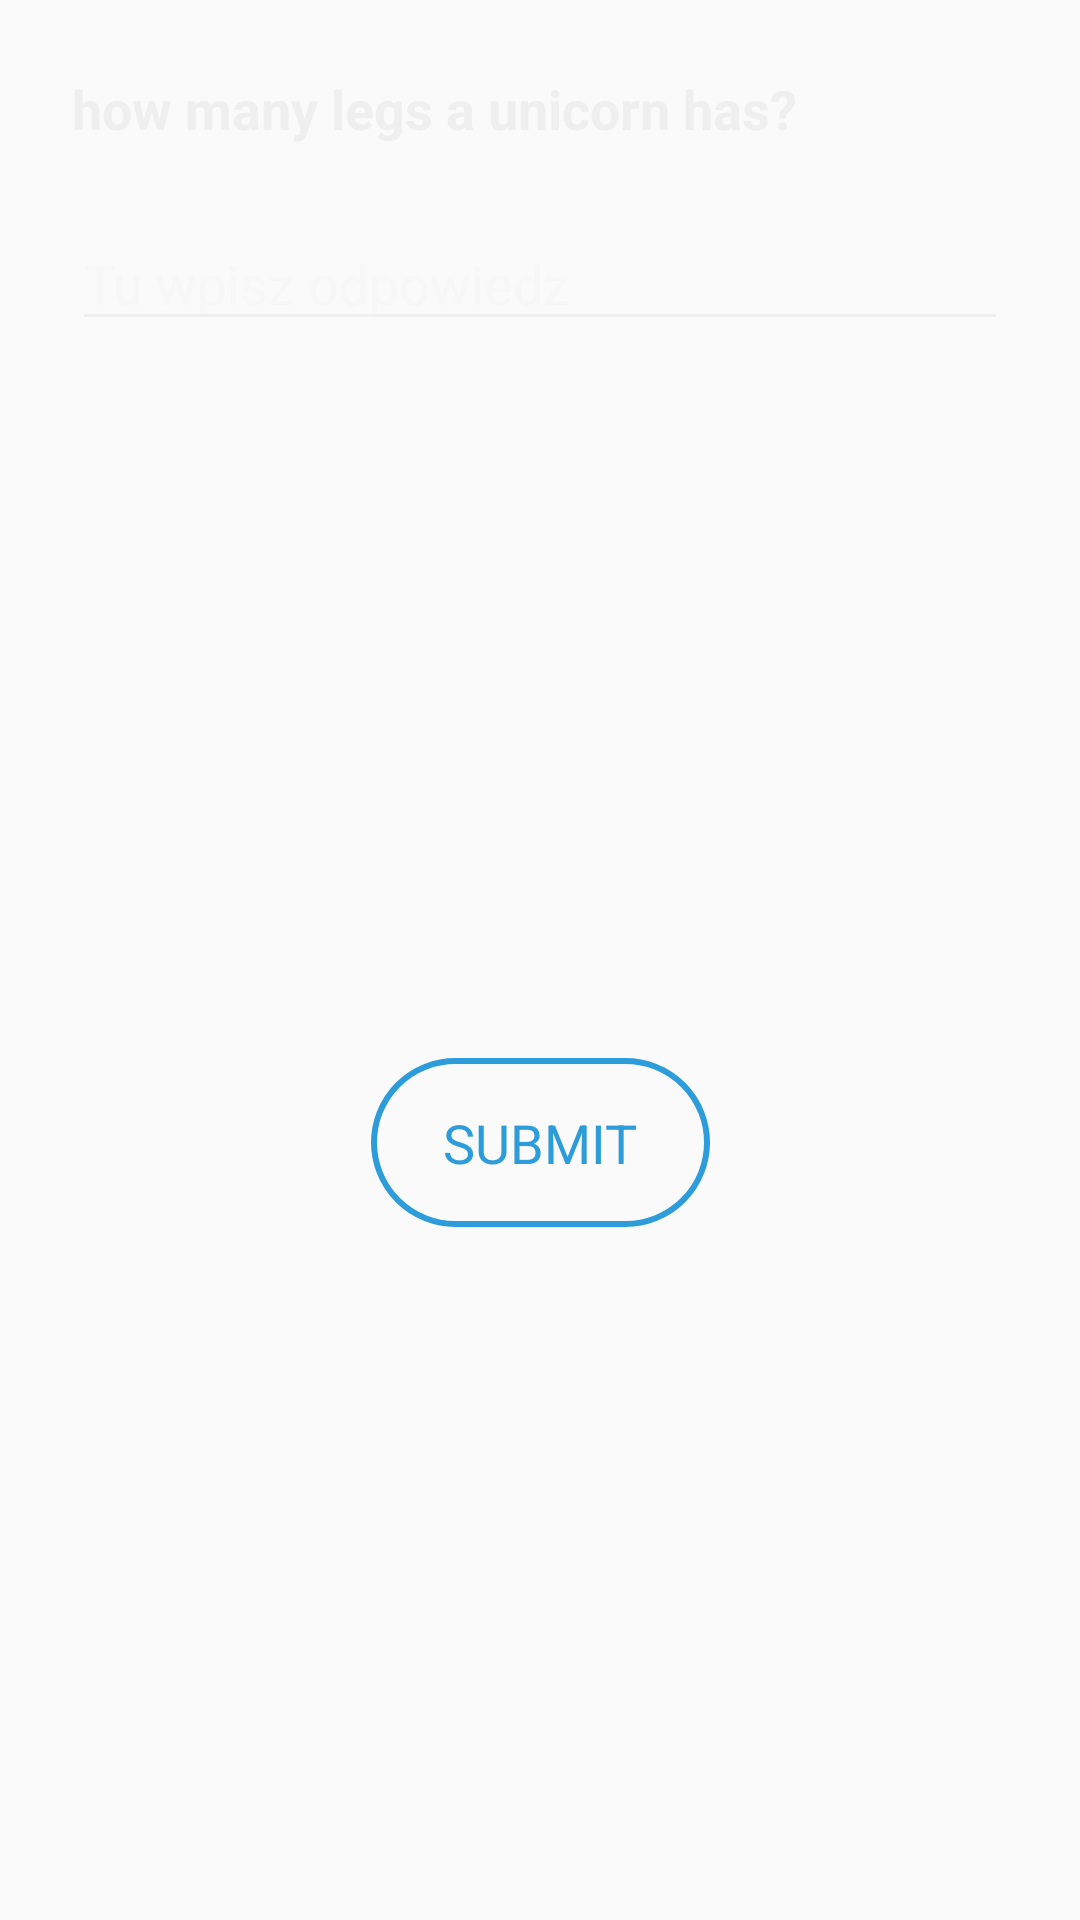

The Android layout XML behind this screen, and the referenced resources:
<!-- AndroidManifest.xml: application theme AppTheme -->
<!-- res/layout/question4.xml -->
<layout xmlns:app="http://schemas.android.com/apk/res-auto">
    <android.support.constraint.ConstraintLayout
        xmlns:android="http://schemas.android.com/apk/res/android"
        android:layout_width="match_parent"
        android:layout_height="wrap_content"
        android:theme="@style/VPStyle"
        >

        <TextView
            android:id="@+id/questionTxt4"
            style="@style/textQuestionStyle"
            android:layout_width="0dp"
            android:layout_height="wrap_content"
            android:text="@string/question4"
            app:layout_constraintEnd_toEndOf="parent"
            app:layout_constraintStart_toStartOf="parent"
            app:layout_constraintTop_toTopOf="parent" />


        <EditText
            android:id="@+id/myEditText"
            android:layout_width="0dp"
            android:layout_height="wrap_content"
            android:hint="@string/textHint"
            android:layout_margin="@dimen/marginBig"
            android:textColor="@color/textColor"
            android:textColorHint="@color/bckPBColor"
            app:layout_constraintEnd_toEndOf="parent"
            app:layout_constraintStart_toStartOf="parent"
            app:layout_constraintTop_toBottomOf="@+id/questionTxt4" />


        <Button
            android:id="@+id/nextQuestion"
            style="@style/BTNStyle"
            android:layout_marginTop="@dimen/marginBig"
            android:layout_width="wrap_content"
            android:layout_height="wrap_content"
            app:layout_constraintBottom_toBottomOf="parent"
            app:layout_constraintEnd_toEndOf="parent"
            app:layout_constraintStart_toStartOf="parent"
            app:layout_constraintTop_toBottomOf="@+id/myEditText" />
    </android.support.constraint.ConstraintLayout>
</layout>
<!-- resources referenced by this layout -->
<resources>
  <color name="bckPBColor">#40efefef</color>
  <color name="textColor">#efefef</color>
  <dimen name="marginBig">24dp</dimen>
  <string name="question4">how many legs a unicorn has?</string>
  <string name="textHint">Tu wpisz odpowiedz</string>
  <style name="BTNStyle" parent="AppTheme">
          <item name="android:textColor">@color/colorAccent</item>
          <item name="android:layout_marginBottom">@dimen/marginMedium</item>
          <item name="android:paddingLeft">@dimen/marginBig</item>
          <item name="android:paddingRight">@dimen/marginBig</item>
          <item name="android:paddingBottom">@dimen/marginMedium</item>
          <item name="android:paddingTop">@dimen/marginMedium</item>
          <item name="android:background">@drawable/my_button</item>
          <item name="android:text">@string/btnText</item>
      </style>
  <style name="VPStyle" parent="AppTheme">
          <item name="android:textColor">@color/textColor</item>
          <item name="colorControlNormal">@color/textColor</item>
          <item name="android:textSize">@dimen/normalTextSize</item>
      </style>
  <style name="textQuestionStyle" parent="AppTheme">
          <item name="android:textStyle">bold</item>
          <item name="android:layout_marginBottom">@dimen/marginBig</item>
          <item name="android:layout_marginTop">@dimen/marginBig</item>
          <item name="android:layout_marginRight">@dimen/marginBig</item>
          <item name="android:layout_marginLeft">@dimen/marginBig</item>
  
  
      </style>
  <style name="AppTheme" parent="Theme.AppCompat.Light.NoActionBar">
          
          <item name="colorPrimary">@color/colorPrimary</item>
          <item name="colorPrimaryDark">@color/colorPrimaryDark</item>
          <item name="colorAccent">@color/colorAccent</item>
      </style>
  <color name="colorAccent">#2D9CDB</color>
  <dimen name="marginMedium">16dp</dimen>
  <!-- drawable my_button (drawable) -->
  <?xml version="1.0" encoding="UTF-8"?>
  <shape
      xmlns:android="http://schemas.android.com/apk/res/android">
      <stroke
          android:width="2dp"
          android:color="@color/colorAccent"/>
      <corners
          android:radius="30dp" />
  
  
  
  
  </shape>
  <string name="btnText">SUBMIT</string>
  <dimen name="normalTextSize">18sp</dimen>
  <color name="colorPrimary">#2C3C49</color>
  <color name="colorPrimaryDark">#1f2b35</color>
</resources>
